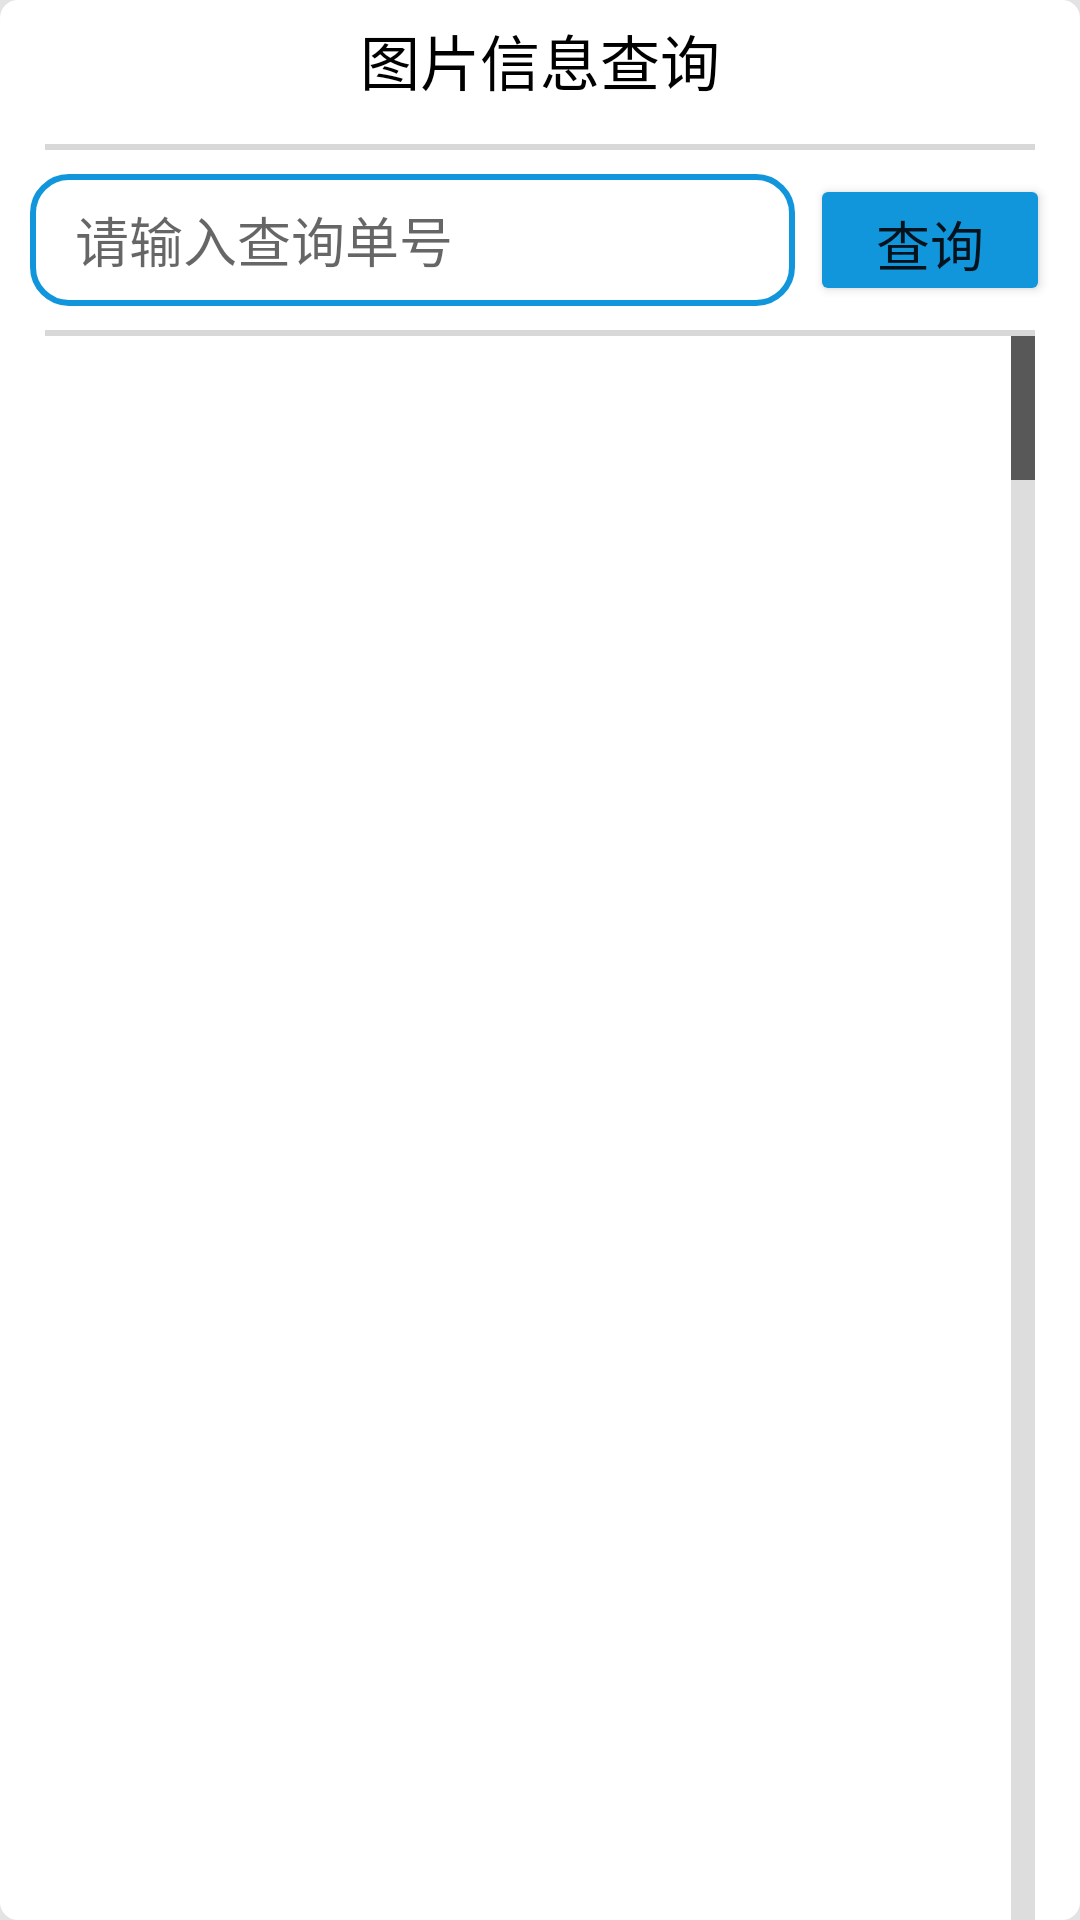

Write the Android layout XML for this screen, with the resource values it uses.
<!-- AndroidManifest.xml: activity theme Theme.MaterialComponents.DayNight.NoActionBar.Bridge -->
<!-- res/layout/activity_photo_search.xml -->
<?xml version="1.0" encoding="utf-8"?>
<LinearLayout android:orientation="vertical"
    android:layout_width="match_parent"
    android:layout_height="match_parent"
    android:background="@color/gray_background"
    xmlns:android="http://schemas.android.com/apk/res/android"
    xmlns:app="http://schemas.android.com/apk/res-auto">
<RelativeLayout
    android:layout_width="match_parent"
    android:layout_height="match_parent">


    <LinearLayout
        android:layout_width="match_parent"
        android:layout_height="match_parent"
        android:background="@drawable/shape_gray"
        android:orientation="vertical">

        <RelativeLayout
            android:layout_width="match_parent"
            android:layout_height="@dimen/dp_48">
            <RelativeLayout
                android:id="@+id/rl_back_photosearch"
                android:layout_width="@dimen/dp_52"
                android:layout_height="match_parent"
                android:layout_alignParentLeft="true"
                android:gravity="center">

                <ImageView
                    android:layout_width="wrap_content"
                    android:layout_height="wrap_content"
                    android:src="@mipmap/setting_back_icon" />
            </RelativeLayout>

            <TextView
                android:id="@+id/textselect"
                android:layout_width="match_parent"
                android:layout_height="@dimen/dp_40"
                android:gravity="center"
                android:text="@string/rq_pic_seek"
                android:textColor="@color/black"
                android:textSize="@dimen/sp_20" />

            <Button
                android:id="@+id/btn_quanselect"
                android:layout_width="70dp"
                android:layout_height="@dimen/dp_40"
                android:layout_marginTop="6dp"
                android:layout_marginEnd="@dimen/dp_5"
                android:layout_toLeftOf="@id/btn_notselect"
                android:backgroundTint="@color/colorPrimaryDark"
                android:gravity="center"
                android:text="@string/rq_btn_quanselect"
                android:textSize="11sp"
                android:visibility="invisible" />

            <Button
                android:id="@+id/btn_notselect"
                android:layout_width="70dp"
                android:layout_height="@dimen/dp_40"
                android:layout_marginLeft="@dimen/dp_5"
                android:layout_marginTop="6dp"
                android:layout_marginEnd="@dimen/dp_5"
                android:layout_toLeftOf="@id/btn_delect"
                android:backgroundTint="@color/colorPrimaryDark"
                android:gravity="center"
                android:text="@string/rq_btn_notselect"
                android:textSize="11sp"
                android:visibility="invisible" />

            <Button
                android:id="@+id/btn_delect"
                android:layout_width="70dp"
                android:layout_height="@dimen/dp_40"
                android:layout_alignParentRight="true"
                android:layout_marginLeft="@dimen/dp_5"
                android:layout_marginTop="6dp"
                android:layout_marginEnd="@dimen/dp_5"
                android:backgroundTint="@color/colorPrimaryDark"
                android:text="@string/rq_btn_delect"
                android:textSize="11sp"
                android:visibility="invisible" />
        </RelativeLayout>
        <View
            android:background="@color/gray"
            android:layout_width="fill_parent"
            android:layout_height="2.0dip"
            android:layout_marginLeft="@dimen/dp_15"
            android:layout_marginRight="@dimen/dp_15"
            android:alpha="0.3" />

        <LinearLayout
            android:orientation="horizontal"
            android:layout_width="fill_parent"
            android:layout_marginTop="@dimen/dp_8"
            android:layout_height="@dimen/dp_44"
            android:layout_marginLeft="@dimen/dp_10"
            android:layout_marginRight="@dimen/dp_10">
            <EditText

                android:textSize="@dimen/sp_18"
                android:id="@+id/et_query_barcode"
                android:paddingLeft="@dimen/dp_15"

                android:background="@drawable/textview_frame"
                android:layout_width="fill_parent"
                android:layout_height="fill_parent"
                android:hint="@string/rq_input_num"
                android:layout_weight="1.0"
                android:inputType="textPhonetic" />
            <Button
                android:textSize="@dimen/sp_18"
                android:gravity="center"
                android:id="@+id/btn_query"
                android:backgroundTint="@color/colorPrimaryDark"
                android:layout_marginLeft="@dimen/dp_5"
                android:layout_width="@dimen/dp_80"
                android:layout_height="@dimen/dp_44"
                android:text="@string/rq_seek_button" />

        </LinearLayout>
        <View
            android:background="@color/gray"
            android:layout_width="fill_parent"
            android:layout_height="2.0dip"
            android:layout_marginLeft="@dimen/dp_15"
            android:layout_marginTop="@dimen/dp_8"
            android:layout_marginRight="@dimen/dp_15"
            android:alpha="0.3" />

        <GridView
            android:id="@+id/gv_photo"
            android:layout_width="wrap_content"
            android:layout_height="0dp"
            android:layout_weight="1"
            android:layout_marginLeft="@dimen/dp_15"
            android:layout_marginRight="@dimen/dp_15"
            android:fadeScrollbars="true"
            android:fadingEdgeLength="1000dip"
            android:fastScrollEnabled="true"
            android:stackFromBottom="false" />

        <TextView
            android:id="@+id/btn_back"
            android:layout_width="@dimen/dp_168"
            android:layout_height="@dimen/dp_36"
            android:layout_marginTop="@dimen/dp_20"
            android:gravity="center"
            android:background="@drawable/bg_update_cancle_btn"
            android:layout_marginLeft="@dimen/dp_210"
            android:text="返回"
            android:visibility="gone"
            android:textColor="@color/white"
            android:textSize="@dimen/sp_16" />
    </LinearLayout>
    <RelativeLayout
        android:id="@+id/query_cardView"
        android:layout_width="500dp"
        android:layout_height="280dp"
        android:layout_centerInParent="true"
        android:visibility="gone"
        >

        <androidx.cardview.widget.CardView
            android:layout_width="wrap_content"
            android:layout_height="wrap_content"
            android:layout_gravity="center"
            app:cardCornerRadius="20dp"
            >
            <com.kuaidihelp.posthouse.util.ZoomView
                android:layout_width="wrap_content"
                android:layout_height="wrap_content"
                android:scaleType="fitXY"
                android:id="@+id/query_imageView" />
        </androidx.cardview.widget.CardView>

        <ImageView
            android:id="@+id/query_close"
            android:layout_width="60dp"
            android:layout_height="60dp"
            android:layout_alignParentLeft="true"
            android:layout_marginTop="22dp"
            android:layout_marginStart="20dp"
            android:elevation="10px"
            android:src="@drawable/query_close" />
    </RelativeLayout>
</RelativeLayout>
</LinearLayout>
<!-- resources referenced by this layout -->
<resources>
  <color name="black">#FF000000</color>
  <color name="colorPrimaryDark">#ff1296db</color>
  <color name="gray">#FF808080</color>
  <color name="gray_background">#FFE3E3E3</color>
  <color name="white">#FFFFFFFF</color>
  <dimen name="dp_10">10dp</dimen>
  <dimen name="dp_15">15dp</dimen>
  <dimen name="dp_168">168dp</dimen>
  <dimen name="dp_20">20dp</dimen>
  <dimen name="dp_210">210dp</dimen>
  <dimen name="dp_36">36dp</dimen>
  <dimen name="dp_40">40dp</dimen>
  <dimen name="dp_44">44dp</dimen>
  <dimen name="dp_48">48dp</dimen>
  <dimen name="dp_5">5dp</dimen>
  <dimen name="dp_52">52dp</dimen>
  <dimen name="dp_8">8dp</dimen>
  <dimen name="dp_80">80dp</dimen>
  <dimen name="sp_16">16sp</dimen>
  <dimen name="sp_18">18sp</dimen>
  <dimen name="sp_20">20sp</dimen>
  <!-- drawable bg_update_cancle_btn (drawable) -->
  <?xml version="1.0" encoding="utf-8"?>
  <shape
      xmlns:android="http://schemas.android.com/apk/res/android">
      <corners android:radius="6.0dip" />
      <solid android:color="#FF75878A" />
  </shape>
  <!-- drawable shape_gray (drawable-v24) -->
  <?xml version="1.0" encoding="utf-8"?>
  <shape xmlns:android="http://schemas.android.com/apk/res/android">
      <solid android:color="#FFFFFF" />
      <corners android:radius="@dimen/dp_6" />
  </shape>
  <!-- drawable textview_frame (drawable) -->
  <?xml version="1.0" encoding="utf-8"?>
  <shape android:shape="rectangle"
    xmlns:android="http://schemas.android.com/apk/res/android">
      <corners android:radius="@dimen/dp_12" />
      <stroke android:width="2.0dip" android:color="#ff1296db" />
  </shape>
  <string name="rq_btn_delect">删除</string>
  <string name="rq_btn_notselect">全不选</string>
  <string name="rq_btn_quanselect">全选</string>
  <string name="rq_input_num">请输入查询单号</string>
  <string name="rq_pic_seek">图片信息查询</string>
  <string name="rq_seek_button">查询</string>
  <dimen name="dp_6">6dp</dimen>
  <dimen name="dp_12">12dp</dimen>
</resources>
